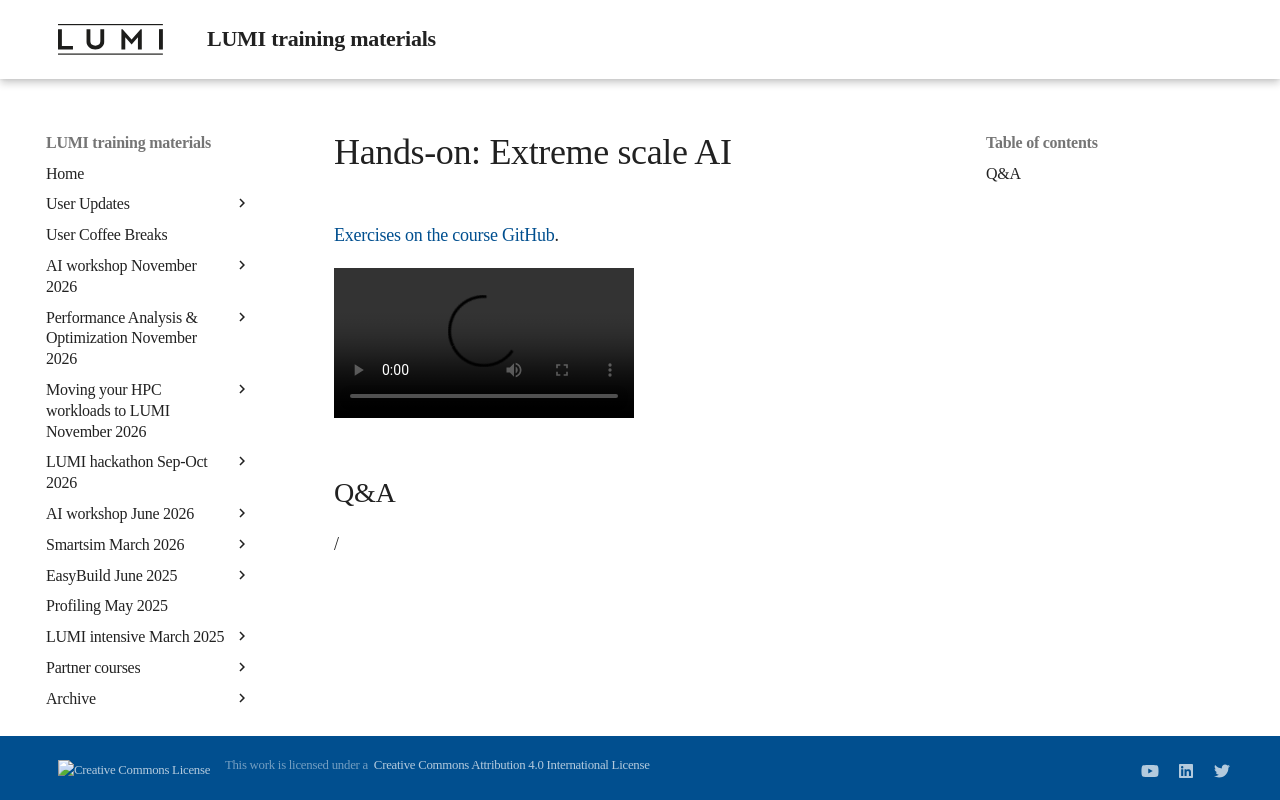

repository: Lumi-supercomputer/LUMI-training-materials · page: ai-20260611/E09_ExtremeScale/index.html · generator: mkdocs

# Hands-on: Extreme scale AI

[Exercises on the course GitHub](https://github.com/Lumi-supercomputer/Getting_Started_with_AI_workshop/tree/ai-20260611/09_Extreme_scale_AI).

<!--
[Exercises on the course GitHub](https://github.com/Lumi-supercomputer/Getting_Started_with_AI_workshop/tree/main/09_Extreme_scale_AI).
-->

<!--
A video recording of the discussion of the solution will follow.
-->

<video src="https://462000265.lumidata.eu/ai-20260611/recordings/E09_ExtremeScale.mp4" controls="controls"></video>


## Q&A

/
